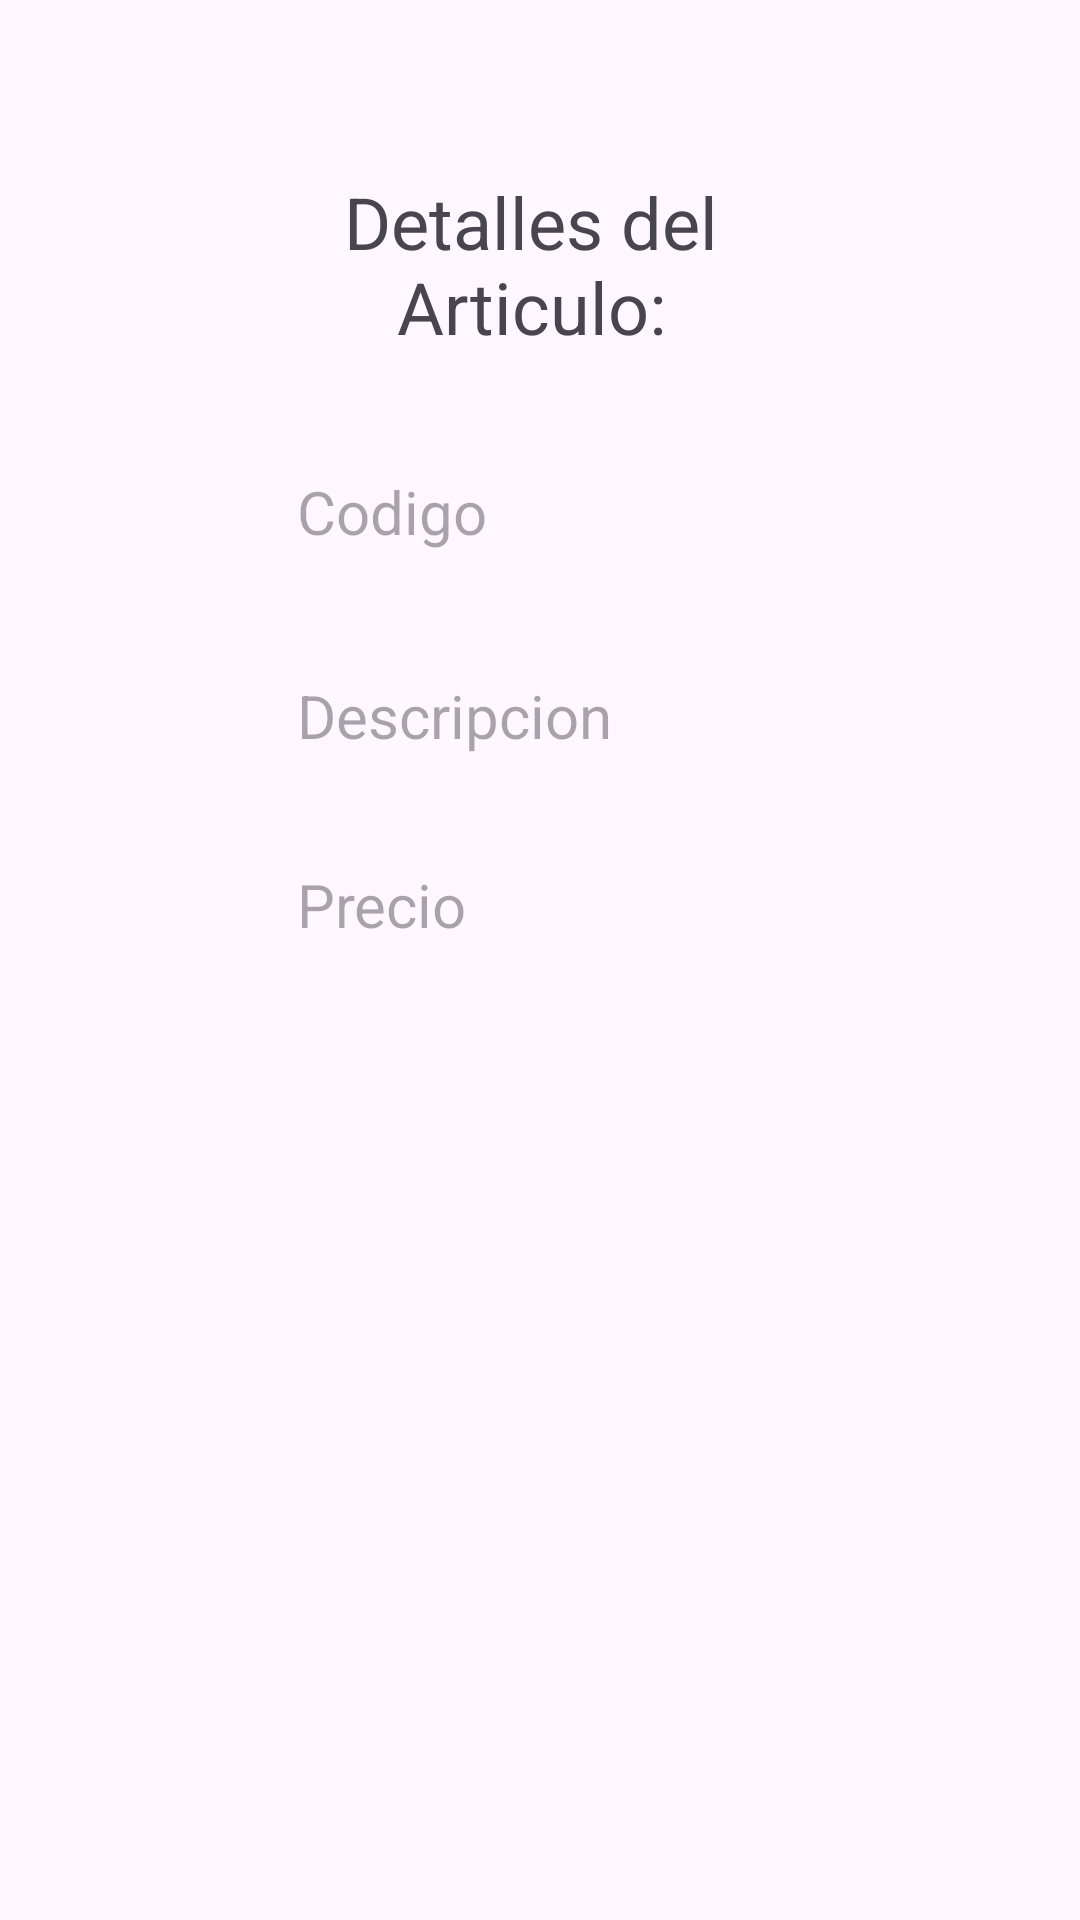

Here is an Android app screen rendered from its layout file. Give the layout XML and the strings, colors and styles it references.
<!-- AndroidManifest.xml: application theme Theme.AppSqLiteOpenHelper -->
<!-- res/layout/activity_detalle_articulos.xml -->
<?xml version="1.0" encoding="utf-8"?>
<androidx.constraintlayout.widget.ConstraintLayout xmlns:android="http://schemas.android.com/apk/res/android"
    xmlns:app="http://schemas.android.com/apk/res-auto"
    xmlns:tools="http://schemas.android.com/tools"
    android:id="@+id/main"
    android:layout_width="match_parent"
    android:layout_height="match_parent"
    tools:context=".DetalleArticulos">

    <TextView
        android:id="@+id/textView2"
        android:layout_width="205dp"
        android:layout_height="72dp"
        android:layout_marginStart="100dp"
        android:layout_marginTop="52dp"
        android:layout_marginEnd="106dp"
        android:gravity="center"
        android:text="Detalles del Articulo:"
        android:textSize="24sp"
        app:layout_constraintEnd_toEndOf="parent"
        app:layout_constraintHorizontal_bias="0.5"
        app:layout_constraintStart_toStartOf="parent"
        app:layout_constraintTop_toTopOf="parent" />

    <TextView
        android:id="@+id/DetalleCodigo"
        android:layout_width="wrap_content"
        android:layout_height="wrap_content"
        android:layout_marginStart="99dp"
        android:layout_marginTop="33dp"
        android:ems="10"
        android:hint="@string/txtCodigo"
        android:inputType="number"
        android:textSize="20sp"
        app:layout_constraintStart_toStartOf="parent"
        app:layout_constraintTop_toBottomOf="@+id/textView2" />

    <TextView
        android:id="@+id/DetaleDescripcion"
        android:layout_width="wrap_content"
        android:layout_height="wrap_content"
        android:layout_marginStart="99dp"
        android:layout_marginTop="41dp"
        android:ems="10"
        android:hint="@string/txtDescripcion"
        android:inputType="text"
        android:textSize="20sp"
        app:layout_constraintStart_toStartOf="parent"
        app:layout_constraintTop_toBottomOf="@+id/DetalleCodigo" />

    <TextView
        android:id="@+id/DetallePrecio"
        android:layout_width="wrap_content"
        android:layout_height="wrap_content"
        android:layout_marginStart="99dp"
        android:layout_marginTop="36dp"
        android:ems="10"
        android:hint="@string/txtPrecio"
        android:inputType="numberDecimal"
        android:textSize="20sp"
        app:layout_constraintStart_toStartOf="parent"
        app:layout_constraintTop_toBottomOf="@+id/DetaleDescripcion" />

    <ImageView
        android:id="@+id/ivDetalleImagen"
        android:layout_width="200dp"
        android:layout_height="200dp"
        android:layout_marginTop="74dp"
        android:scaleType="centerCrop"
        app:layout_constraintEnd_toEndOf="parent"
        app:layout_constraintHorizontal_bias="0.5"
        app:layout_constraintStart_toStartOf="parent"
        app:layout_constraintTop_toBottomOf="@+id/DetallePrecio" />

</androidx.constraintlayout.widget.ConstraintLayout>
<!-- resources referenced by this layout -->
<resources>
  <string name="txtCodigo">Codigo</string>
  <string name="txtDescripcion">Descripcion</string>
  <string name="txtPrecio">Precio</string>
  <style name="Theme.AppSqLiteOpenHelper" parent="Base.Theme.AppSqLiteOpenHelper" />
  <style name="Base.Theme.AppSqLiteOpenHelper" parent="Theme.Material3.DayNight.NoActionBar">
          
          
      </style>
</resources>
